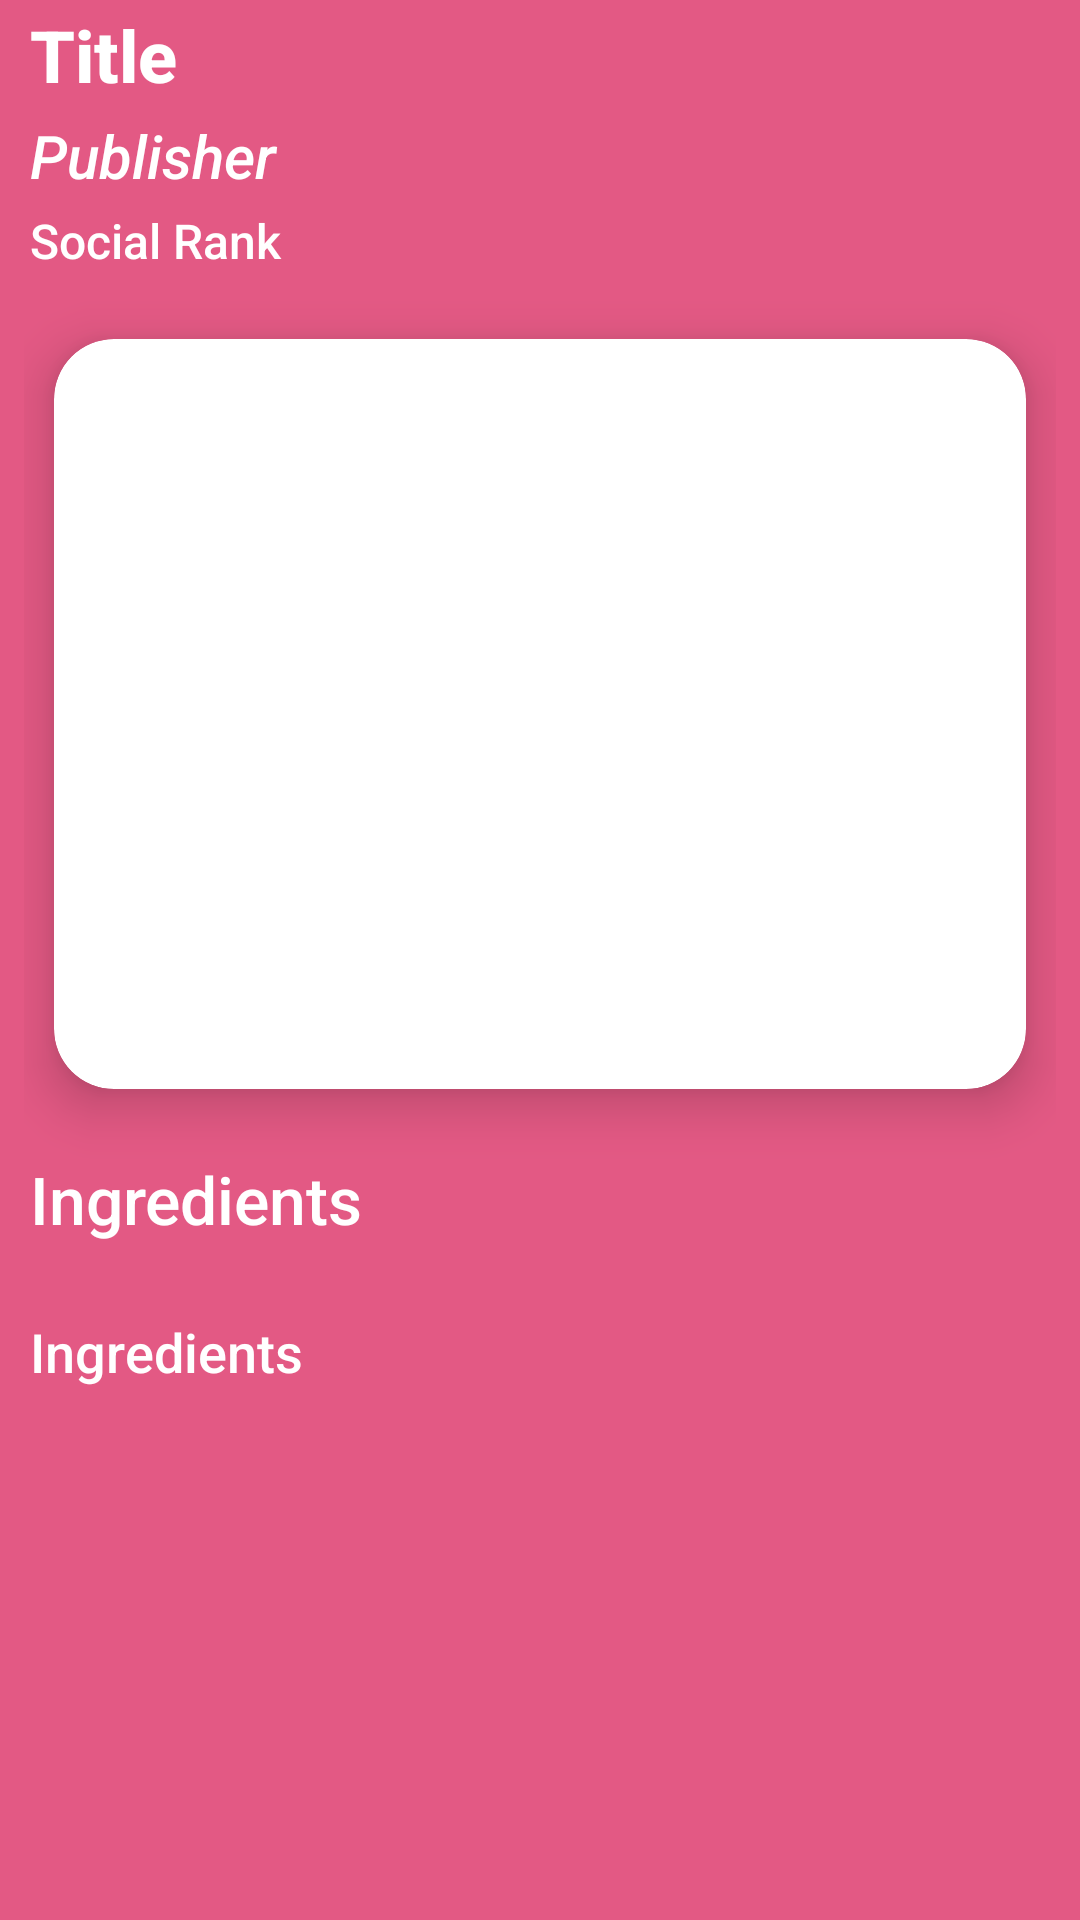

Layout XML and referenced resources for this Android screen:
<!-- AndroidManifest.xml: application theme Theme.ForkifyApp -->
<!-- res/layout/fragment_fork_recipe_details.xml -->
<?xml version="1.0" encoding="utf-8"?>
<ScrollView xmlns:android="http://schemas.android.com/apk/res/android"
    xmlns:app="http://schemas.android.com/apk/res-auto"
    xmlns:tools="http://schemas.android.com/tools"
    android:layout_width="match_parent"
    android:layout_height="match_parent"
    tools:context=".ForkRecipeDetailsFragment"
    android:background="@color/colorPrimaryLight">

    <LinearLayout
        android:layout_width="match_parent"
        android:layout_height="wrap_content"
        android:orientation="vertical"
        android:paddingHorizontal="8dp">

        <androidx.appcompat.widget.AppCompatTextView
            android:id="@+id/tv_title"
            android:layout_width="match_parent"
            android:layout_height="wrap_content"
            android:fontFamily="sans-serif-medium"
            android:padding="2dp"
            android:text="Title"
            android:transitionName="recipe_title"
            android:textColor="@color/white"
            android:textSize="24sp"
            android:textStyle="bold" />

        <androidx.appcompat.widget.AppCompatTextView
            android:id="@+id/tv_publisher"
            android:layout_width="match_parent"
            android:layout_height="wrap_content"
            android:fontFamily="sans-serif-medium"
            android:padding="2dp"
            android:text="Publisher"
            android:transitionName="recipe_publisher"
            android:textColor="@color/white"
            android:textSize="20sp"
            android:textStyle="italic" />

        <androidx.appcompat.widget.AppCompatTextView
            android:id="@+id/tv_social_rank"
            android:layout_width="match_parent"
            android:layout_height="wrap_content"
            android:fontFamily="sans-serif-medium"
            android:padding="2dp"
            android:text="Social Rank"
            android:transitionName="recipe_rank"
            android:textColor="@color/white"
            android:textSize="16sp"
            android:textStyle="normal" />


        <androidx.cardview.widget.CardView
            android:layout_width="match_parent"
            android:layout_height="250dp"
            android:layout_marginHorizontal="10dp"
            android:layout_marginTop="20dp"
            app:cardCornerRadius="20sp"
            app:cardElevation="10dp">

            <androidx.appcompat.widget.AppCompatImageView
                android:id="@+id/iv_dish"
                android:transitionName="recipe_image"
                android:layout_width="match_parent"
                android:layout_height="match_parent"
                android:scaleType="centerCrop" />

        </androidx.cardview.widget.CardView>

        <androidx.appcompat.widget.AppCompatTextView
            android:layout_width="match_parent"
            android:layout_height="wrap_content"
            android:layout_marginTop="20dp"
            android:fontFamily="sans-serif-medium"
            android:padding="2dp"
            android:text="Ingredients"
            android:textColor="@color/white"
            android:textSize="22sp"
            android:textStyle="normal" />

        <androidx.appcompat.widget.AppCompatTextView
            android:id="@+id/tv_ingredients"
            android:layout_width="match_parent"
            android:layout_height="wrap_content"
            android:layout_marginTop="20dp"
            android:fontFamily="sans-serif-medium"
            android:padding="2dp"
            android:text="Ingredients"
            android:textColor="@color/white"
            android:textSize="18sp"
            android:textStyle="normal" />

    </LinearLayout>

</ScrollView>
<!-- resources referenced by this layout -->
<resources>
  <color name="colorPrimaryLight">#e35984</color>
  <color name="white">#FFFFFFFF</color>
  <style name="Theme.ForkifyApp" parent="Theme.MaterialComponents.DayNight.DarkActionBar">
          
          <item name="colorPrimary">@color/colorPrimary</item>
          <item name="colorPrimaryVariant">@color/colorPrimaryLight</item>
          <item name="colorOnPrimary">@color/white</item>
          
          <item name="colorSecondary">@color/colorSecondary</item>
          <item name="colorSecondaryVariant">@color/colorSecondaryLight</item>
          <item name="colorOnSecondary">@color/black</item>
          
          <item name="android:statusBarColor" tools:targetApi="l">?attr/colorPrimaryVariant</item>
          
      </style>
  <color name="colorPrimary">#a34160</color>
  <color name="colorSecondary">#3a829e</color>
  <color name="colorSecondaryLight">#4db0d6</color>
  <color name="black">#FF000000</color>
</resources>
